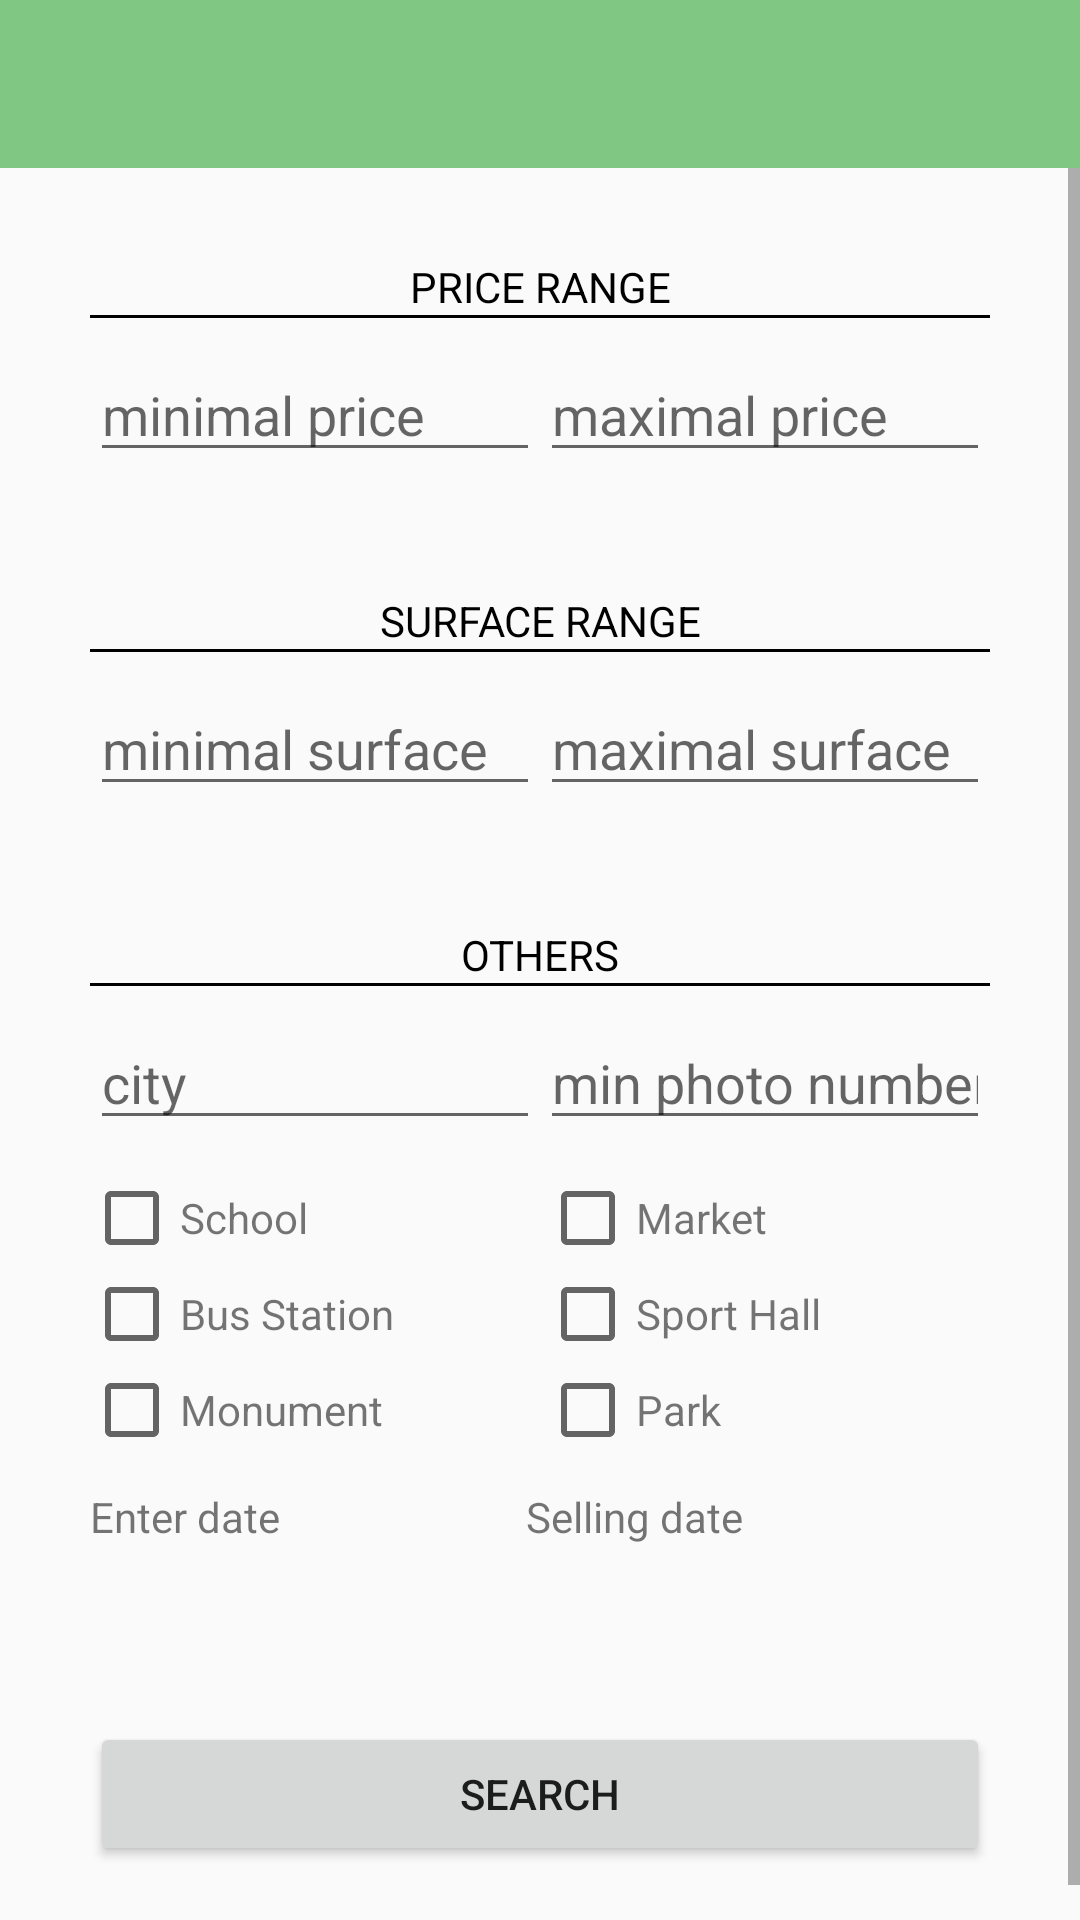

Here is an Android app screen rendered from its layout file. Give the layout XML and the strings, colors and styles it references.
<!-- AndroidManifest.xml: application theme AppTheme -->
<!-- res/layout/activity_search.xml -->
<?xml version="1.0" encoding="utf-8"?>

<LinearLayout xmlns:android="http://schemas.android.com/apk/res/android"
    android:orientation="vertical"
    android:focusableInTouchMode="true"
    android:layout_width="match_parent"
    android:layout_height="match_parent">

    
    <include
        layout="@layout/toolbar"
        android:layout_width="match_parent"
        android:layout_height="wrap_content" />

    <ScrollView  xmlns:android="http://schemas.android.com/apk/res/android"
        android:layout_height="match_parent"
        android:layout_width="match_parent" >

        <LinearLayout
            android:layout_width="match_parent"
            android:layout_height="match_parent"
            android:padding="@dimen/activity_edition_big_margin"
            android:orientation="vertical">

            <TextView
                android:layout_width="match_parent"
                android:layout_height="wrap_content"
                android:text="@string/price_range_group"
                android:textColor="@android:color/black"
                android:gravity="center" />

            <FrameLayout
                android:layout_width="match_parent"
                android:layout_height="1dp"
                android:background="@android:color/black"
                android:layout_marginBottom="@dimen/activity_edition_little_margin"/>

            <LinearLayout
                android:layout_width="match_parent"
                android:layout_height="wrap_content"
                android:layout_marginBottom="@dimen/activity_edition_big_margin">

                <EditText
                    android:id="@+id/min_price_edit_text"
                    android:layout_width="0dp"
                    android:layout_height="wrap_content"
                    android:layout_weight="1"
                    android:inputType="number"
                    android:hint="@string/hint_min_price"/>

                <EditText
                    android:id="@+id/max_price_edit_text"
                    android:layout_width="0dp"
                    android:layout_height="wrap_content"
                    android:layout_weight="1"
                    android:inputType="number"
                    android:hint="@string/hint_max_price"/>

            </LinearLayout>

            <TextView
                android:layout_width="match_parent"
                android:layout_height="wrap_content"
                android:text="@string/surface_range_group"
                android:textColor="@android:color/black"
                android:gravity="center"
                android:layout_marginTop="@dimen/activity_edition_little_margin"/>

            <FrameLayout
                android:layout_width="match_parent"
                android:layout_height="1dp"
                android:background="@android:color/black"
                android:layout_marginBottom="@dimen/activity_edition_little_margin"/>

            <LinearLayout
                android:layout_width="match_parent"
                android:layout_height="wrap_content"
                android:layout_marginBottom="@dimen/activity_edition_big_margin">

                <EditText
                    android:id="@+id/min_surface_edit_text"
                    android:inputType="number"
                    android:layout_width="0dp"
                    android:layout_height="wrap_content"
                    android:layout_weight="1"
                    android:hint="@string/hint_min_surface" />

                <EditText
                    android:id="@+id/max_surface_edit_text"
                    android:inputType="number"
                    android:layout_width="0dp"
                    android:layout_height="wrap_content"
                    android:layout_weight="1"
                    android:hint="@string/hint_max_surface"/>

            </LinearLayout>

            <TextView
                android:layout_width="match_parent"
                android:layout_height="wrap_content"
                android:text="@string/others_group"
                android:textColor="@android:color/black"
                android:gravity="center"
                android:layout_marginTop="@dimen/activity_edition_little_margin"/>

            <FrameLayout
                android:layout_width="match_parent"
                android:layout_height="1dp"
                android:background="@android:color/black"
                android:layout_marginBottom="@dimen/activity_edition_little_margin"/>

            <LinearLayout
                android:layout_width="match_parent"
                android:layout_height="wrap_content"
                android:layout_marginBottom="@dimen/activity_edition_little_margin">

                <EditText
                    android:id="@+id/city_edit_text"
                    android:layout_width="0dp"
                    android:layout_height="wrap_content"
                    android:layout_weight="1"
                    android:inputType="text|textAutoCorrect"
                    android:hint="@string/hint_city"/>

                <EditText
                    android:id="@+id/photo_edit_text"
                    android:layout_width="0dp"
                    android:layout_height="wrap_content"
                    android:layout_weight="1"
                    android:inputType="number"
                    android:hint="@string/hint_min_photo_number"/>

            </LinearLayout>

            <LinearLayout
                android:layout_width="match_parent"
                android:layout_height="wrap_content"
                android:gravity="center">

                <CheckBox
                    android:id="@+id/check_box_school"
                    android:layout_width="wrap_content"
                    android:layout_height="wrap_content" />

                <TextView
                    android:layout_width="@dimen/poi_text_view_width"
                    android:layout_height="wrap_content"
                    android:text="@string/poi_school" />

                <CheckBox
                    android:id="@+id/check_box_market"
                    android:layout_width="wrap_content"
                    android:layout_height="wrap_content" />

                <TextView
                    android:layout_width="@dimen/poi_text_view_width"
                    android:layout_height="wrap_content"
                    android:text="@string/poi_market" />

            </LinearLayout>

            <LinearLayout
                android:layout_width="match_parent"
                android:layout_height="wrap_content"
                android:gravity="center">

                <CheckBox
                    android:id="@+id/check_box_bus"
                    android:layout_width="wrap_content"
                    android:layout_height="wrap_content" />

                <TextView
                    android:layout_width="@dimen/poi_text_view_width"
                    android:layout_height="wrap_content"
                    android:text="@string/poi_bus" />

                <CheckBox
                    android:id="@+id/check_box_sport"
                    android:layout_width="wrap_content"
                    android:layout_height="wrap_content" />

                <TextView
                    android:layout_width="@dimen/poi_text_view_width"
                    android:layout_height="wrap_content"
                    android:text="@string/poi_sport" />

            </LinearLayout>

            <LinearLayout
                android:layout_width="match_parent"
                android:layout_height="wrap_content"
                android:gravity="center"
                android:layout_marginBottom="@dimen/activity_edition_little_margin">

                <CheckBox
                    android:id="@+id/check_box_monument"
                    android:layout_width="wrap_content"
                    android:layout_height="wrap_content" />

                <TextView
                    android:layout_width="@dimen/poi_text_view_width"
                    android:layout_height="wrap_content"
                    android:text="@string/poi_monument" />

                <CheckBox
                    android:id="@+id/check_box_park"
                    android:layout_width="wrap_content"
                    android:layout_height="wrap_content" />

                <TextView
                    android:layout_width="@dimen/poi_text_view_width"
                    android:layout_height="wrap_content"
                    android:text="@string/poi_park" />

            </LinearLayout>

            <LinearLayout
                android:layout_width="match_parent"
                android:layout_height="wrap_content"
                android:layout_marginBottom="@dimen/activity_edition_little_margin">

                <TextView
                    android:id="@+id/enter_date_text_view"
                    android:layout_width="wrap_content"
                    android:layout_height="wrap_content"
                    android:layout_weight="1"
                    android:text="@string/enter_date" />

                <TextView
                    android:id="@+id/selling_date_text_view"
                    android:layout_width="wrap_content"
                    android:layout_height="wrap_content"
                    android:layout_weight="1"
                    android:text="@string/selling_date" />

            </LinearLayout>

            <LinearLayout
                android:layout_width="match_parent"
                android:layout_height="wrap_content"
                android:orientation="horizontal"
                android:layout_marginBottom="@dimen/activity_edition_big_margin">

                <LinearLayout
                    android:layout_width="wrap_content"
                    android:layout_height="wrap_content"
                    android:layout_weight="1">

                    <ImageView
                        android:id="@+id/enter_date_button"
                        android:layout_width="wrap_content"
                        android:layout_height="wrap_content"
                        android:src="@drawable/ic_arrow_drop_down_black_24dp"/>

                    <TextView
                        android:id="@+id/enter_date_user_choice_text_view"
                        android:layout_width="wrap_content"
                        android:layout_height="wrap_content" />

                </LinearLayout>

                <LinearLayout
                    android:layout_width="wrap_content"
                    android:layout_height="wrap_content"
                    android:layout_weight="1">

                    <ImageView
                        android:id="@+id/selling_date_button"
                        android:layout_width="wrap_content"
                        android:layout_height="wrap_content"
                        android:src="@drawable/ic_arrow_drop_down_black_24dp"/>

                    <TextView
                        android:id="@+id/selling_date_user_choice_text_view"
                        android:layout_width="wrap_content"
                        android:layout_height="wrap_content" />

                </LinearLayout>

            </LinearLayout>

            <Button
                android:id="@+id/search_button"
                android:layout_width="match_parent"
                android:layout_height="wrap_content"
                android:text="@string/ok"/>

        </LinearLayout>

    </ScrollView>

</LinearLayout>
<!-- res/layout/toolbar.xml (included above) -->
<?xml version="1.0" encoding="utf-8"?>

<android.support.v7.widget.Toolbar
    android:id="@+id/toolbar"
    android:layout_width="match_parent"
    android:layout_height="?attr/actionBarSize"
    android:background="@color/colorPrimary"
    app:titleTextColor="@android:color/black"
    android:theme="@style/ToolbarTheme"
    xmlns:android="http://schemas.android.com/apk/res/android"
    xmlns:app="http://schemas.android.com/apk/res-auto" />
<!-- resources referenced by this layout -->
<resources>
  <color name="colorPrimary">#81C784</color>
  <dimen name="activity_edition_big_margin">30dp</dimen>
  <dimen name="activity_edition_little_margin">10dp</dimen>
  <dimen name="poi_text_view_width">120dp</dimen>
  <string name="enter_date">Enter date</string>
  <string name="hint_city">city</string>
  <string name="hint_max_price">maximal price</string>
  <string name="hint_max_surface">maximal surface</string>
  <string name="hint_min_photo_number">min photo number</string>
  <string name="hint_min_price">minimal price</string>
  <string name="hint_min_surface">minimal surface</string>
  <string name="ok">Search</string>
  <string name="others_group">OTHERS</string>
  <string name="poi_bus">Bus Station</string>
  <string name="poi_market">Market</string>
  <string name="poi_monument">Monument</string>
  <string name="poi_park">Park</string>
  <string name="poi_school">School</string>
  <string name="poi_sport">Sport Hall</string>
  <string name="price_range_group">PRICE RANGE</string>
  <string name="selling_date">Selling date</string>
  <string name="surface_range_group">SURFACE RANGE</string>
  <style name="ToolbarTheme" parent="AppTheme">
          
          <item name="android:textColorPrimary">@android:color/black</item>
          
          <item name="actionMenuTextColor">@android:color/black</item>
          
          <item name="colorAccent" />
          
          <item name="colorControlNormal">@android:color/black</item>
          
          <item name="colorControlActivated" />
          
          <item name="colorControlHighlight">@android:color/white</item>
  
          
          
      </style>
  <style name="AppTheme" parent="Theme.AppCompat.Light.NoActionBar">
          
          <item name="colorPrimary">@color/colorPrimary</item>
          <item name="colorPrimaryDark">@color/colorPrimaryDark</item>
          <item name="colorAccent">@color/colorAccent</item>
      </style>
  <color name="colorPrimaryDark">#388E3C</color>
  <color name="colorAccent">#DCE775</color>
</resources>
